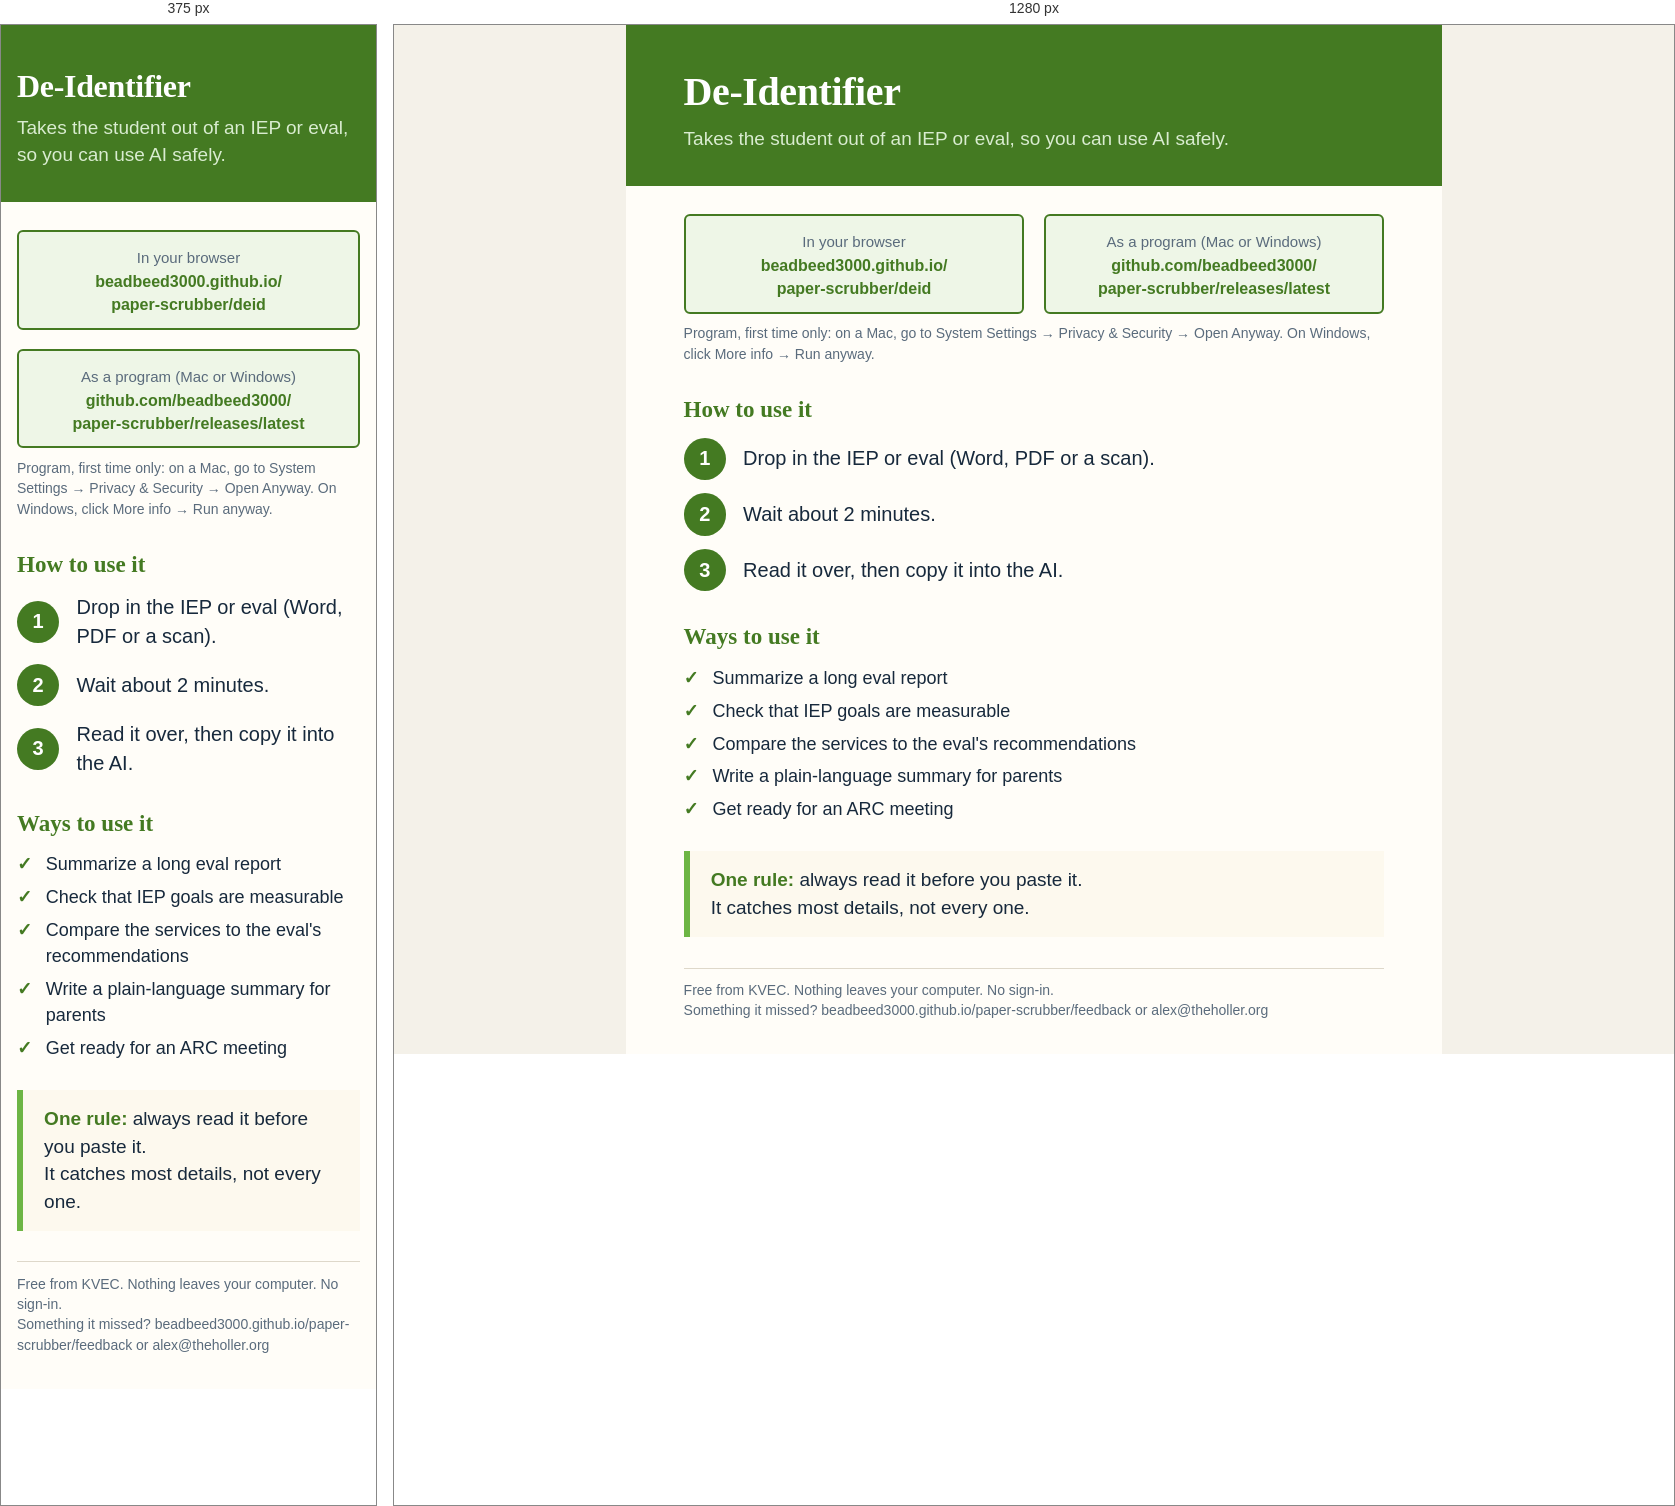
Rendered at 375 px and 1280 px, left to right.

<!-- file: handout.html -->
<!DOCTYPE html>
<html lang="en">
<head>
<meta charset="UTF-8">
<meta name="viewport" content="width=device-width, initial-scale=1.0">
<title>De-Identifier — one-page guide for the review team</title>
<meta name="robots" content="noindex">
<style>
  :root {
    --blue: #1b5ea8; --blue-deep: #12457c; --green: #6db544; --green-deep: #447a22;
    --ink: #17293c; --soft: #5a6b7c; --paper: #fffdf8; --rule: #ded8ca; --wash: #eef6e7;
  }
  * { box-sizing: border-box; margin: 0; }
  html, body { background: #f4f1e9; }
  body {
    font-family: "Segoe UI", system-ui, -apple-system, sans-serif;
    color: var(--ink); font-size: 18px; line-height: 1.45;
  }
  .sheet { max-width: 8.5in; margin: 0 auto; background: var(--paper); padding: 0 0 .35in; }
  .head { background: var(--green-deep); color: #fff; padding: .4in .6in .34in; }
  .head h1 { font-family: Georgia, serif; font-size: 40px; letter-spacing: -.01em; }
  .head p { font-size: 19px; color: #d9ecd0; margin-top: 4px; }
  main { padding: 0 .6in; }
  h2 {
    font-family: Georgia, serif; font-size: 23px; color: var(--green-deep);
    margin: .3in 0 .12in;
  }
  .get { display: flex; gap: .2in; margin-top: .3in; }
  .get > div {
    flex: 1; background: var(--wash); border: 2px solid var(--green-deep); border-radius: 6px;
    padding: .12in .16in; text-align: center;
  }
  .get .label { font-size: 15px; color: var(--soft); }
  .get a { display: block; font-weight: 700; font-size: 16px; color: var(--green-deep); text-decoration: none; }
  .first { font-size: 14px; color: var(--soft); margin-top: .1in; }
  .steps { list-style: none; padding: 0; }
  .steps li { display: flex; align-items: center; gap: .18in; margin-bottom: .14in; font-size: 20px; }
  .steps .n {
    flex: none; width: .44in; height: .44in; border-radius: 50%;
    background: var(--green-deep); color: #fff; font-weight: 700; font-size: 20px;
    display: flex; align-items: center; justify-content: center;
  }
  .uses { list-style: none; padding: 0; }
  .uses li { padding-left: .3in; position: relative; margin-bottom: .07in; }
  .uses li::before { content: "✓"; position: absolute; left: 0; color: var(--green-deep); font-weight: 700; }
  .rule {
    margin-top: .3in; border-left: 6px solid var(--green); background: #fdf9ee;
    padding: .16in .22in; font-size: 19px;
  }
  .rule strong { color: var(--green-deep); }
  .foot {
    margin: .32in .6in 0; padding-top: .12in; border-top: 1px solid var(--rule);
    font-size: 14px; color: var(--soft);
  }
  @media (max-width: 600px) {
    .head, main { padding-left: 16px; padding-right: 16px; }
    .foot { margin-left: 16px; margin-right: 16px; }
    .head h1 { font-size: 32px; }
    .get { flex-direction: column; }
  }
  @media print {
    html, body { background: #fff; }
    .sheet { max-width: none; }
    @page { size: letter; margin: 0; }
    a { color: inherit; }
  }
</style>
</head>
<body>
<div class="sheet">
  <div class="head">
    <h1>De-Identifier</h1>
    <p>Takes the student out of an IEP or eval, so you can use AI safely.</p>
  </div>

  <main>
    <div class="get">
      <div><span class="label">In your browser</span>
        <a href="https://beadbeed3000.github.io/paper-scrubber/deid/">beadbeed3000.github.io/<br>paper-scrubber/deid</a></div>
      <div><span class="label">As a program (Mac or Windows)</span>
        <a href="https://github.com/beadbeed3000/paper-scrubber/releases/latest">github.com/beadbeed3000/<br>paper-scrubber/releases/latest</a></div>
    </div>
    <p class="first">Program, first time only: on a Mac, go to System Settings → Privacy &amp; Security → Open Anyway.
    On Windows, click More info → Run anyway.</p>

    <h2>How to use it</h2>
    <ol class="steps">
      <li><span class="n">1</span><span>Drop in the IEP or eval (Word, PDF or a scan).</span></li>
      <li><span class="n">2</span><span>Wait about 2 minutes.</span></li>
      <li><span class="n">3</span><span>Read it over, then copy it into the AI.</span></li>
    </ol>

    <h2>Ways to use it</h2>
    <ul class="uses">
      <li>Summarize a long eval report</li>
      <li>Check that IEP goals are measurable</li>
      <li>Compare the services to the eval's recommendations</li>
      <li>Write a plain-language summary for parents</li>
      <li>Get ready for an ARC meeting</li>
    </ul>

    <div class="rule"><strong>One rule:</strong> always read it before you paste it.<br>
    It catches most details, not every one.</div>
  </main>

  <div class="foot">
    Free from KVEC. Nothing leaves your computer. No sign-in.<br>
    Something it missed? beadbeed3000.github.io/paper-scrubber/feedback or alex@theholler.org
  </div>
</div>
</body>
</html>